Run: headless pygame with SDL's dummy video driver; simulated clock (each Clock.tick advances the game by its frame time, no real sleeping); random seed 0; keys injected as events and as key.get_pressed() state; no mouse input.
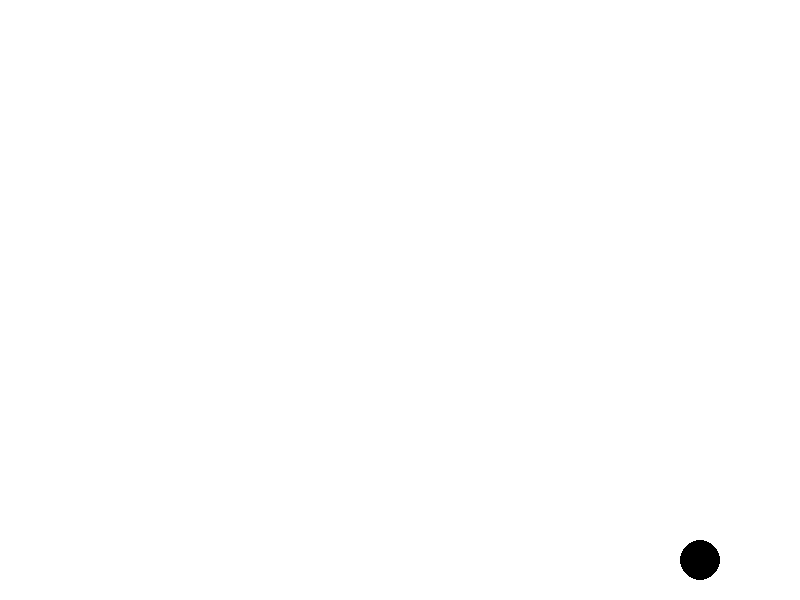
Frame 1 of 4 · flips 1–60 · no input
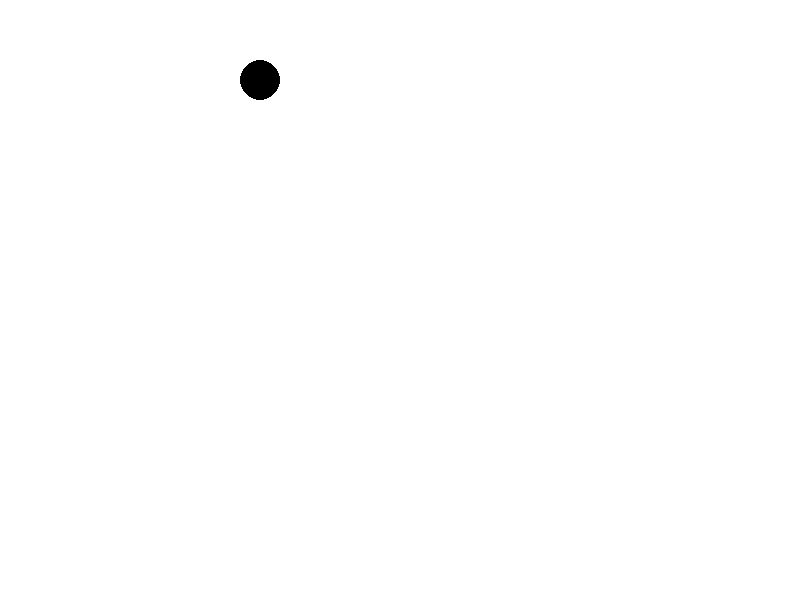
Frame 2 of 4 · flips 61–180 · tapped SPACE, RETURN · held RIGHT (→), D
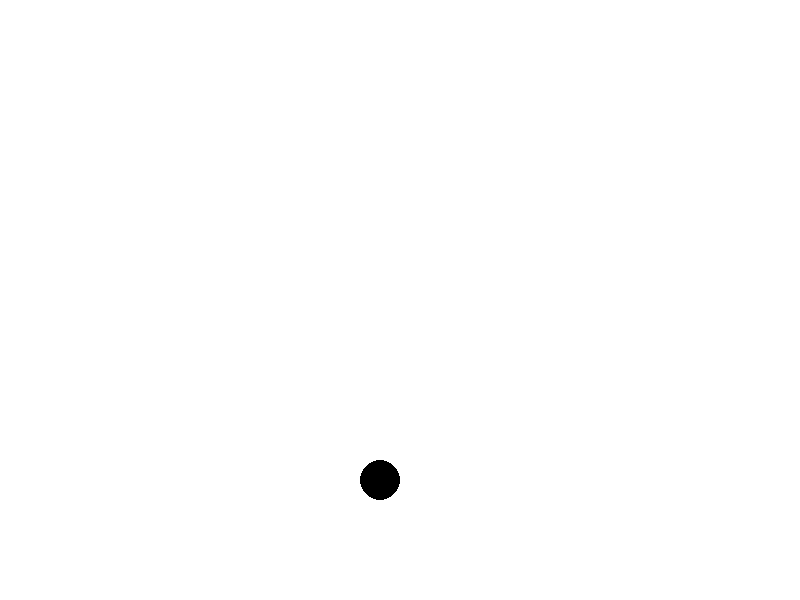
Frame 3 of 4 · flips 181–300 · held DOWN (↓), S
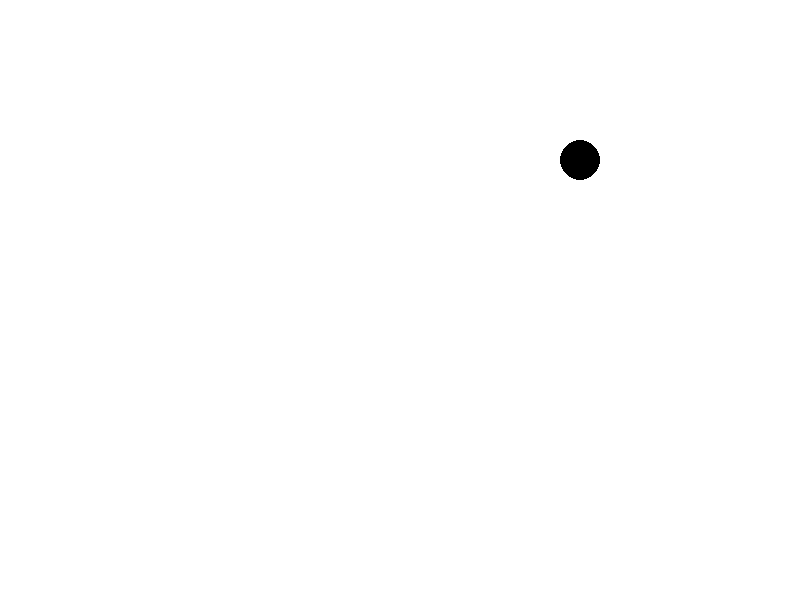
Frame 4 of 4 · flips 301–420 · held LEFT (←), A, UP (↑), W

The pygame program that drew these frames:

import pygame
import sys

# Inisialisasi Pygame
pygame.init()

# Lebar dan tinggi layar
WIDTH, HEIGHT = 800, 600

# Warna
WHITE = (255, 255, 255)
BLACK = (0, 0, 0)

# Ukuran dan posisi bola awal
bola_radius = 20
bola_x, bola_y = WIDTH // 2, HEIGHT // 2
kecepatan_x, kecepatan_y = 5, 5

# Inisialisasi layar
screen = pygame.display.set_mode((WIDTH, HEIGHT))
pygame.display.set_caption("Gerak Bola")

# Loop utama
running = True
while running:
    # Handling events
    for event in pygame.event.get():
        if event.type == pygame.QUIT:
            running = False

    # Menggerakkan bola
    bola_x += kecepatan_x
    bola_y += kecepatan_y

    # Memastikan bola tetap berada di dalam layar
    if bola_x - bola_radius <= 0 or bola_x + bola_radius >= WIDTH:
        kecepatan_x *= -1
    if bola_y - bola_radius <= 0 or bola_y + bola_radius >= HEIGHT:
        kecepatan_y *= -1

    # Membersihkan layar
    screen.fill(WHITE)

    # Menggambar bola
    pygame.draw.circle(screen, BLACK, (bola_x, bola_y), bola_radius)

    # Update layar
    pygame.display.flip()

# Keluar dari Pygame
pygame.quit()
sys.exit()
